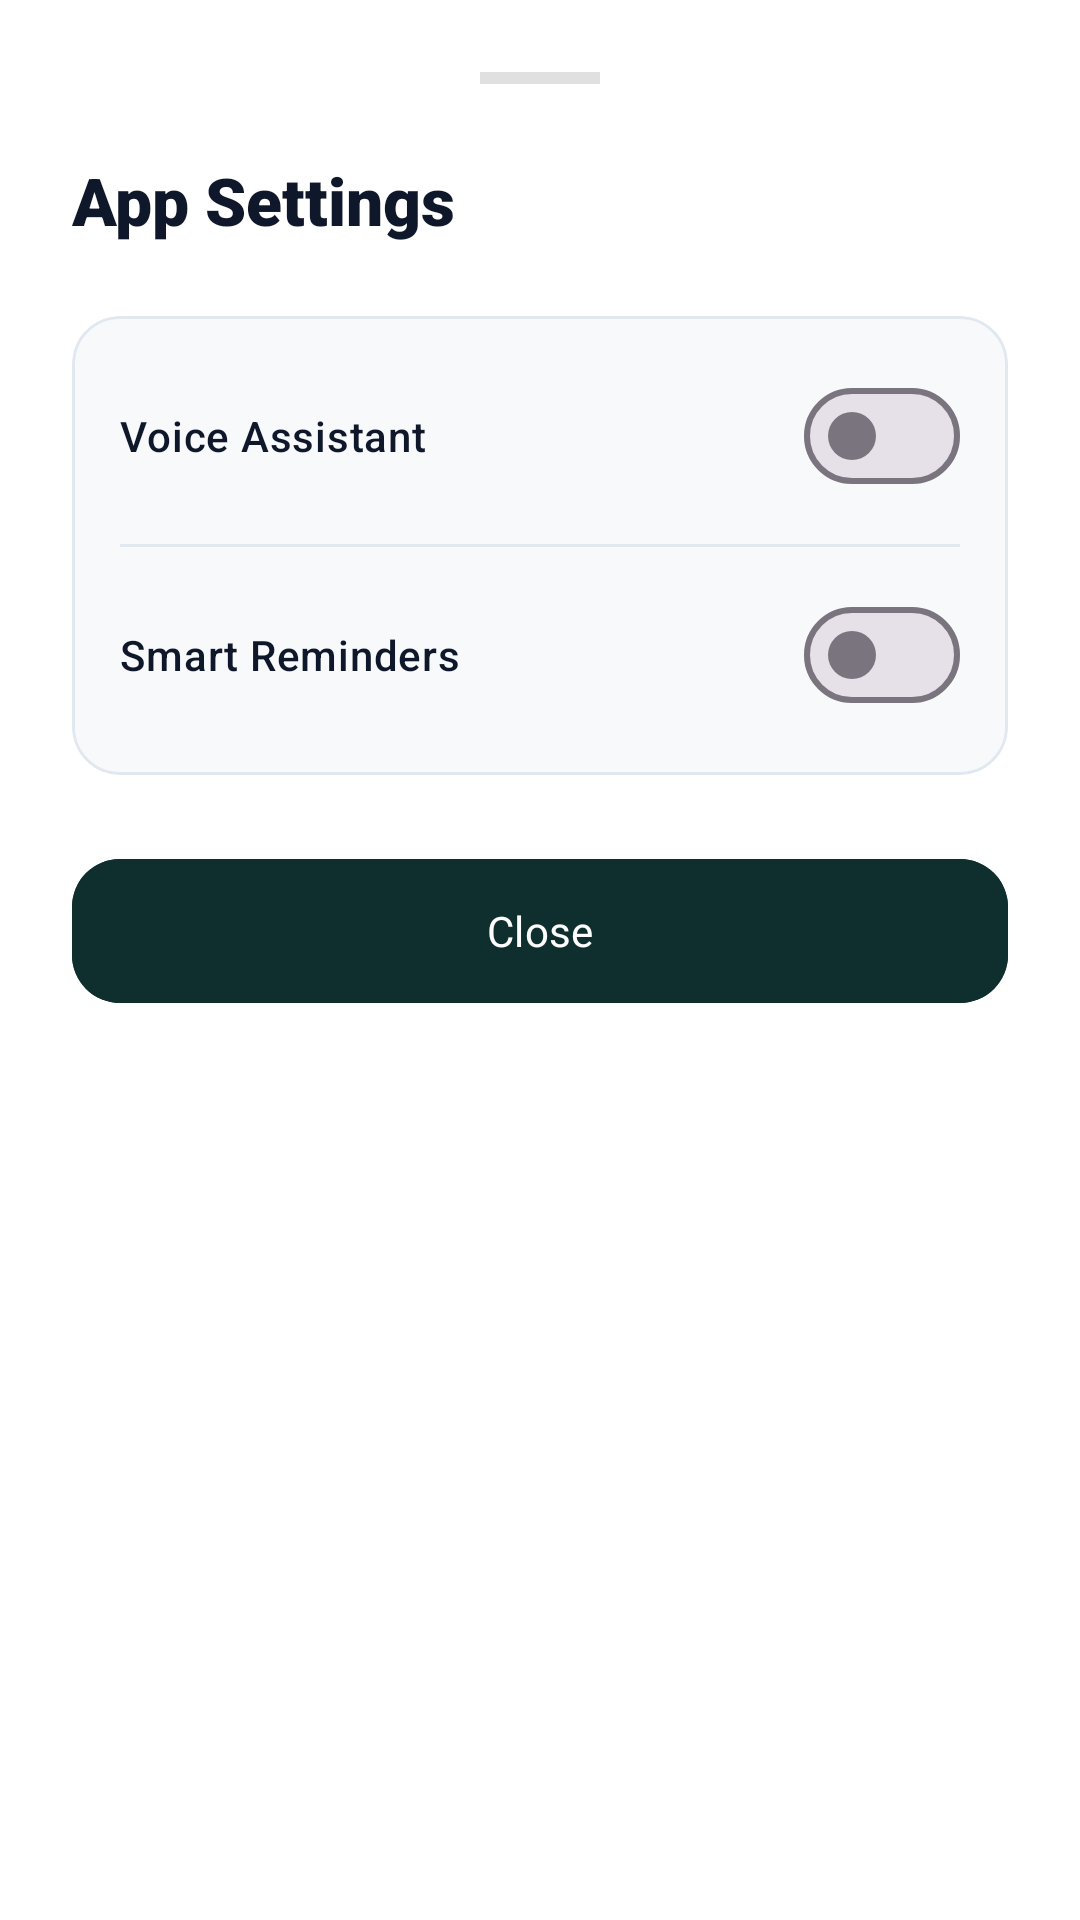

Produce the Android XML layout that renders to this screen, including the resource entries it uses.
<!-- AndroidManifest.xml: application theme Theme.ShishuSneh -->
<!-- res/layout/bottom_sheet_settings.xml -->
<?xml version="1.0" encoding="utf-8"?>
<LinearLayout xmlns:android="http://schemas.android.com/apk/res/android"
    xmlns:app="http://schemas.android.com/apk/res-auto"
    android:layout_width="match_parent"
    android:layout_height="wrap_content"
    android:background="@color/white"
    android:orientation="vertical"
    android:padding="24dp">

    <View
        android:layout_width="40dp"
        android:layout_height="4dp"
        android:layout_gravity="center_horizontal"
        android:layout_marginBottom="24dp"
        android:background="#E0E0E0" />

    <TextView
        android:layout_width="wrap_content"
        android:layout_height="wrap_content"
        android:layout_marginBottom="24dp"
        android:fontFamily="sans-serif-black"
        android:text="App Settings"
        android:textColor="@color/primaryTextColor"
        android:textSize="22sp" />

    <com.google.android.material.card.MaterialCardView
        android:layout_width="match_parent"
        android:layout_height="wrap_content"
        android:layout_marginBottom="24dp"
        app:cardBackgroundColor="@color/backgroundColor"
        app:cardCornerRadius="16dp"
        app:cardElevation="0dp"
        app:strokeColor="@color/dividerColor"
        app:strokeWidth="1dp">

        <LinearLayout
            android:layout_width="match_parent"
            android:layout_height="wrap_content"
            android:orientation="vertical"
            android:padding="16dp">

            <com.google.android.material.materialswitch.MaterialSwitch
                android:id="@+id/switchVoice"
                android:layout_width="match_parent"
                android:layout_height="wrap_content"
                android:layout_marginBottom="12dp"
                android:text="Voice Assistant"
                android:textColor="@color/primaryTextColor"
                android:fontFamily="sans-serif-medium" />

            <View
                android:layout_width="match_parent"
                android:layout_height="1dp"
                android:layout_marginBottom="12dp"
                android:background="@color/dividerColor" />

            <com.google.android.material.materialswitch.MaterialSwitch
                android:id="@+id/switchNotifications"
                android:layout_width="match_parent"
                android:layout_height="wrap_content"
                android:text="Smart Reminders"
                android:textColor="@color/primaryTextColor"
                android:fontFamily="sans-serif-medium" />

        </LinearLayout>
    </com.google.android.material.card.MaterialCardView>

    <com.google.android.material.button.MaterialButton
        android:id="@+id/btnClose"
        android:layout_width="match_parent"
        android:layout_height="56dp"
        android:text="Close"
        android:backgroundTint="@color/primaryColor"
        android:textColor="@color/white"
        android:textAllCaps="false"
        app:cornerRadius="16dp"
        android:fontFamily="sans-serif-bold"/>

</LinearLayout>
<!-- resources referenced by this layout -->
<resources>
  <color name="backgroundColor">#F7F9FB</color>
  <color name="dividerColor">#E2E8F0</color>
  <color name="primaryColor">#0F2E2E</color>
  <color name="primaryTextColor">#0F172A</color>
  <color name="white">#FFFFFF</color>
  <style name="Theme.ShishuSneh" parent="Theme.Material3.DayNight.NoActionBar">
          <item name="colorPrimary">@color/accentColor</item>
          <item name="colorOnPrimary">@color/white</item>
          <item name="colorPrimaryContainer">@color/accentLightColor</item>
          <item name="colorOnPrimaryContainer">@color/accentDarkColor</item>
          
          <item name="colorSecondary">@color/primaryColor</item>
          <item name="colorOnSecondary">@color/white</item>
  
          <item name="android:windowBackground">@color/backgroundColor</item>
          <item name="android:statusBarColor">@color/backgroundColor</item>
          <item name="android:windowLightStatusBar">true</item>
  
          <item name="android:fontFamily">sans-serif-medium</item>
      </style>
  <color name="accentColor">#2EC4B6</color>
  <color name="accentLightColor">#E0F2F1</color>
  <color name="accentDarkColor">#208B80</color>
</resources>
